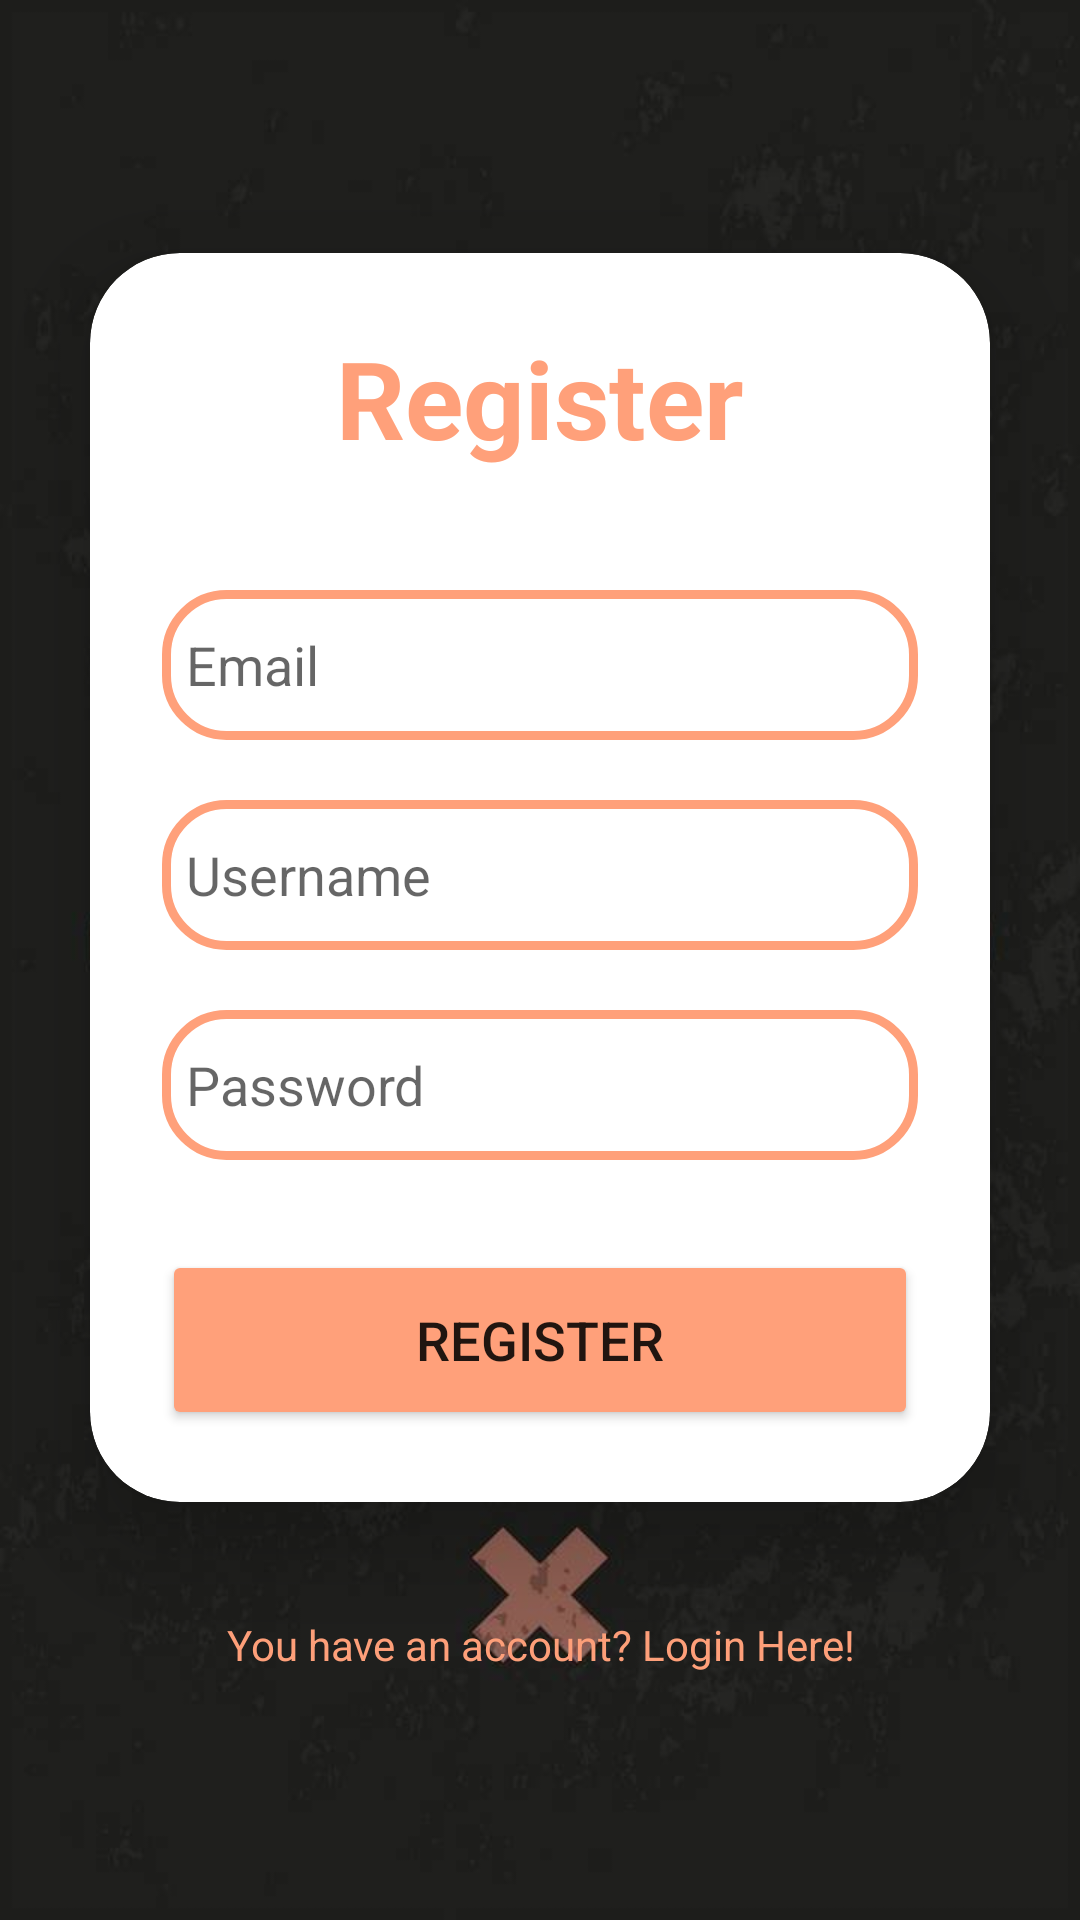

Here is an Android app screen rendered from its layout file. Give the layout XML and the strings, colors and styles it references.
<!-- AndroidManifest.xml: application theme Theme.Gym_traker -->
<!-- res/layout/activity_register.xml -->
<?xml version="1.0" encoding="utf-8"?>
<LinearLayout xmlns:android="http://schemas.android.com/apk/res/android"
    android:layout_width="match_parent"
    android:layout_height="match_parent"
    xmlns:tools="http://schemas.android.com/tools"
    xmlns:app="http://schemas.android.com/apk/res-auto"
    tools:context=".RegisterActivity"
    android:orientation="vertical"
    android:gravity="center"
    android:background="@drawable/bk">

    <androidx.cardview.widget.CardView
        android:layout_width="match_parent"
        android:layout_height="wrap_content"
        android:layout_margin="30dp"
        app:cardCornerRadius="30dp"
        app:cardElevation="20dp"
        android:background="@drawable/custom_edittext"
        >

        <LinearLayout
            android:layout_width="match_parent"
            android:layout_height="wrap_content"
            android:orientation="vertical"
            android:layout_gravity="center_horizontal"
            android:padding="24dp"
            >

            <TextView
                android:layout_width="match_parent"
                android:layout_height="wrap_content"
                android:text="@string/register"
                android:id="@+id/registerText"
                android:textSize="36sp"
                android:textAlignment="center"
                android:textStyle="bold"
                android:textColor="@color/light_orange"
                />

            <EditText
                android:layout_width="match_parent"
                android:layout_height="50dp"
                android:id="@+id/email"
                android:background="@drawable/custom_edittext"
                android:drawableLeft="@drawable/ic_baseline_email_24"
                android:drawablePadding="8dp"
                android:hint="Email"
                android:padding="8dp"
                android:inputType="textEmailAddress"
                android:textColor="@color/black"
                android:textColorHighlight="@color/cardview_dark_background"
                android:layout_marginTop="40dp"
                />

            <EditText
                android:layout_width="match_parent"
                android:layout_height="50dp"
                android:id="@+id/username"
                android:background="@drawable/custom_edittext"
                android:drawableLeft="@drawable/ic_baseline_person_24"
                android:drawablePadding="8dp"
                android:hint="Username"
                android:padding="8dp"
                android:textColor="@color/black"
                android:textColorHighlight="@color/cardview_dark_background"
                android:layout_marginTop="20dp"
                />

            <EditText
                android:layout_width="match_parent"
                android:layout_height="50dp"
                android:id="@+id/password"
                android:background="@drawable/custom_edittext"
                android:drawableLeft="@drawable/ic_baseline_person_24"
                android:drawablePadding="8dp"
                android:hint="Password"
                android:padding="8dp"
                android:inputType="textPassword"
                android:textColor="@color/black"
                android:textColorHighlight="@color/cardview_dark_background"
                android:layout_marginTop="20dp"
                />

            <Button
                android:layout_width="match_parent"
                android:layout_height="60dp"
                android:id="@+id/registerBtn"
                android:text="Register"
                android:textSize="18sp"
                android:layout_marginTop="30dp"
                android:backgroundTint="@color/light_orange"
                app:cornerRadius = "20dp"
                />



        </LinearLayout>
    </androidx.cardview.widget.CardView>

    <TextView
        android:layout_width="match_parent"
        android:layout_height="wrap_content"
        android:padding="8dp"
        android:text="You have an account? Login Here!"
        android:textSize="14sp"
        android:textAlignment="center"
        android:id="@+id/signupText"
        android:textColor="@color/light_orange"
        android:layout_marginBottom="20dp"
        />

</LinearLayout>
<!-- resources referenced by this layout -->
<resources>
  <color name="black">#FF000000</color>
  <color name="light_orange">#FFA07A</color>
  <!-- drawable bk: jpg bitmap (drawable-v24, 58642 bytes) -->
  <!-- drawable custom_edittext (drawable) -->
  <?xml version="1.0" encoding="utf-8"?>
  <shape xmlns:android="http://schemas.android.com/apk/res/android"
      android:shape="rectangle">
  
      <stroke
          android:width="3dp"
          android:color="@color/light_orange"
          />
      <corners
          android:radius="20dp"
          />
  </shape>
  <string name="register">Register</string>
  <style name="Theme.Gym_traker" parent="Theme.MaterialComponents.DayNight.NoActionBar">
          
          <item name="colorPrimary">@color/purple_500</item>
          <item name="colorPrimaryVariant">@color/purple_700</item>
          <item name="colorOnPrimary">@color/white</item>
          
          <item name="colorSecondary">@color/teal_200</item>
          <item name="colorSecondaryVariant">@color/teal_700</item>
          <item name="colorOnSecondary">@color/black</item>
          
          <item name="android:statusBarColor">?attr/colorPrimaryVariant</item>
          
      </style>
  <color name="purple_500">#FF6200EE</color>
  <color name="purple_700">#FF3700B3</color>
  <color name="white">#FFFFFFFF</color>
  <color name="teal_200">#FF03DAC5</color>
  <color name="teal_700">#FF018786</color>
</resources>
